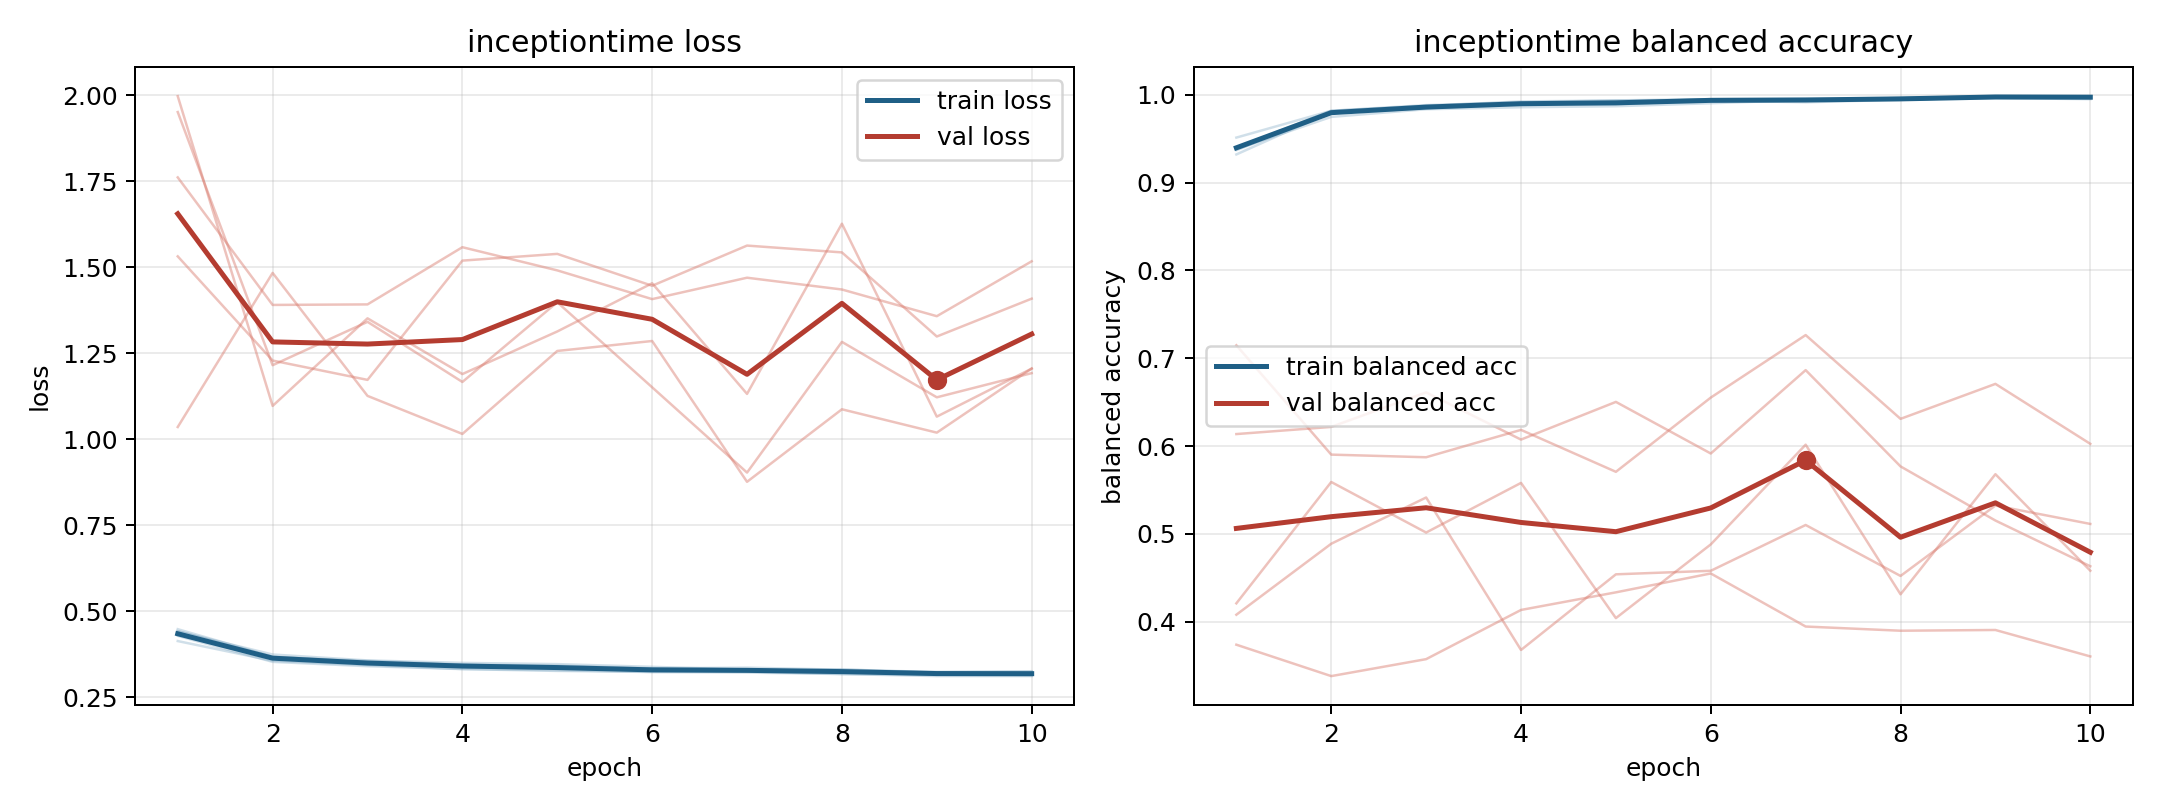

Data behind this chart, as committed beside it:
model, fold, epoch, train_loss, train_balanced_accuracy, val_loss, val_balanced_accuracy
inceptiontime, 1, 1, 0.4474, 0.9322, 1.035, 0.7148
inceptiontime, 1, 2, 0.3675, 0.9806, 1.484, 0.5903
inceptiontime, 1, 3, 0.3503, 0.9863, 1.126, 0.5873
inceptiontime, 1, 4, 0.3441, 0.9899, 1.015, 0.6185
inceptiontime, 1, 5, 0.3414, 0.9893, 1.257, 0.5707
inceptiontime, 1, 6, 0.3335, 0.9937, 1.285, 0.6553
inceptiontime, 1, 7, 0.3355, 0.9915, 0.876, 0.7265
inceptiontime, 1, 8, 0.3295, 0.9945, 1.087, 0.631
inceptiontime, 1, 9, 0.3228, 0.9975, 1.019, 0.6709
inceptiontime, 1, 10, 0.323, 0.9972, 1.205, 0.6026
inceptiontime, 2, 1, 0.428, 0.94, 1.761, 0.3738
inceptiontime, 2, 2, 0.3523, 0.9819, 1.39, 0.3381
inceptiontime, 2, 3, 0.3397, 0.9883, 1.392, 0.3574
inceptiontime, 2, 4, 0.3313, 0.9915, 1.558, 0.4134
inceptiontime, 2, 5, 0.326, 0.9937, 1.491, 0.4335
inceptiontime, 2, 6, 0.3229, 0.995, 1.407, 0.455
inceptiontime, 2, 7, 0.3212, 0.9949, 1.47, 0.3945
inceptiontime, 2, 8, 0.3169, 0.9963, 1.435, 0.3898
inceptiontime, 2, 9, 0.311, 0.9982, 1.358, 0.3906
inceptiontime, 2, 10, 0.3109, 0.9981, 1.517, 0.3605
inceptiontime, 3, 1, 0.4128, 0.9513, 1.997, 0.6137
inceptiontime, 3, 2, 0.3556, 0.9819, 1.097, 0.6219
inceptiontime, 3, 3, 0.3428, 0.9875, 1.351, 0.6612
inceptiontime, 3, 4, 0.3315, 0.9925, 1.189, 0.6074
inceptiontime, 3, 5, 0.3282, 0.9935, 1.313, 0.6503
inceptiontime, 3, 6, 0.3229, 0.9944, 1.453, 0.5916
inceptiontime, 3, 7, 0.324, 0.9945, 1.132, 0.6865
inceptiontime, 3, 8, 0.3169, 0.9964, 1.627, 0.5769
inceptiontime, 3, 9, 0.3143, 0.9982, 1.066, 0.5152
inceptiontime, 3, 10, 0.3134, 0.9978, 1.205, 0.4632
inceptiontime, 4, 1, 0.4405, 0.938, 1.951, 0.421
inceptiontime, 4, 2, 0.3737, 0.9749, 1.215, 0.5591
inceptiontime, 4, 3, 0.3565, 0.9836, 1.341, 0.5016
inceptiontime, 4, 4, 0.3494, 0.9859, 1.166, 0.5581
inceptiontime, 4, 5, 0.3457, 0.9871, 1.398, 0.4041
inceptiontime, 4, 6, 0.3378, 0.9905, 1.151, 0.4881
inceptiontime, 4, 7, 0.3297, 0.9941, 0.9028, 0.6016
inceptiontime, 4, 8, 0.3263, 0.9957, 1.283, 0.4313
inceptiontime, 4, 9, 0.3227, 0.9964, 1.122, 0.568
inceptiontime, 4, 10, 0.3251, 0.9951, 1.192, 0.4581
inceptiontime, 5, 1, 0.4417, 0.9371, 1.532, 0.408
inceptiontime, 5, 2, 0.3662, 0.9794, 1.229, 0.4888
inceptiontime, 5, 3, 0.3553, 0.9847, 1.172, 0.5415
inceptiontime, 5, 4, 0.3444, 0.9898, 1.519, 0.3678
inceptiontime, 5, 5, 0.3374, 0.991, 1.539, 0.454
inceptiontime, 5, 6, 0.3284, 0.9952, 1.446, 0.458
inceptiontime, 5, 7, 0.3277, 0.9957, 1.563, 0.5102
inceptiontime, 5, 8, 0.3306, 0.9943, 1.543, 0.4521
inceptiontime, 5, 9, 0.3207, 0.9976, 1.299, 0.5323
inceptiontime, 5, 10, 0.3175, 0.9985, 1.409, 0.5114
